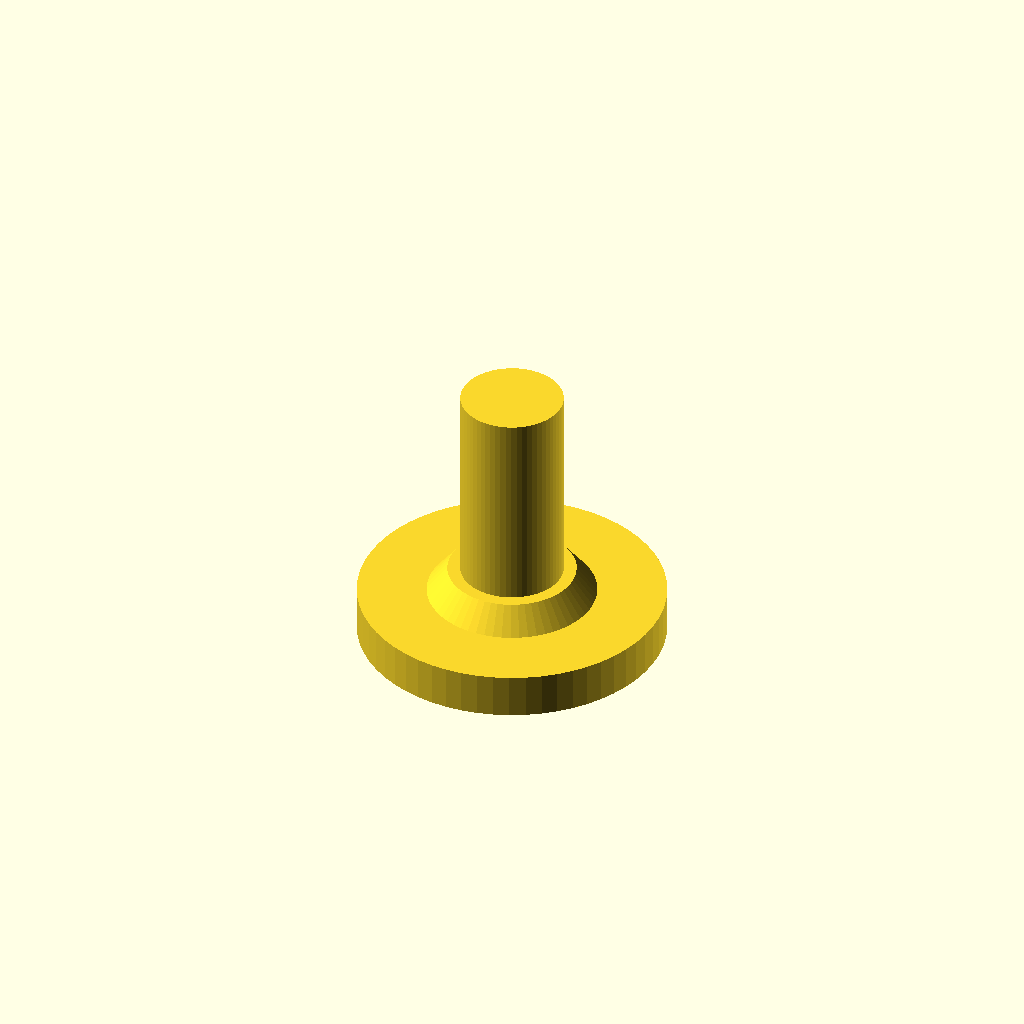
Cell 1 — every parameter at its default value.
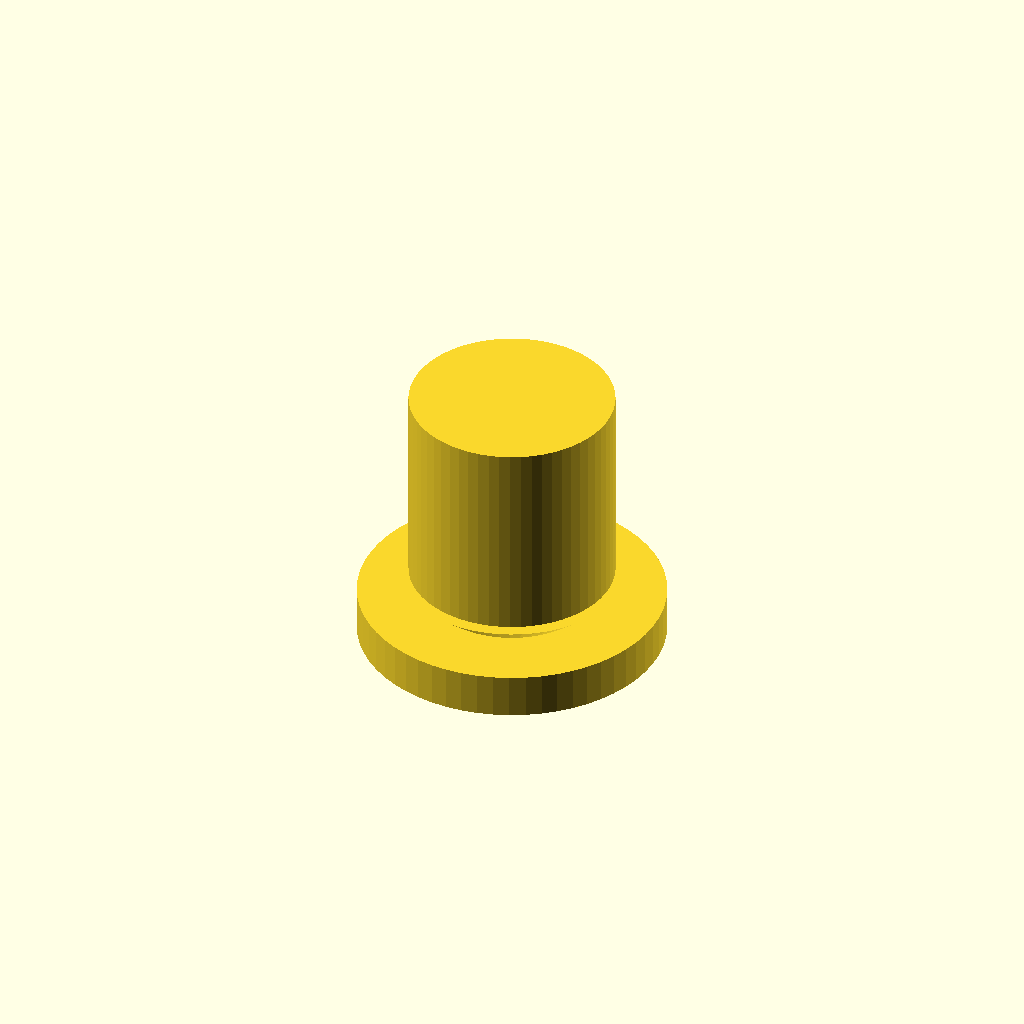
Cell 2: shaft_d = 32 (everything else at default).
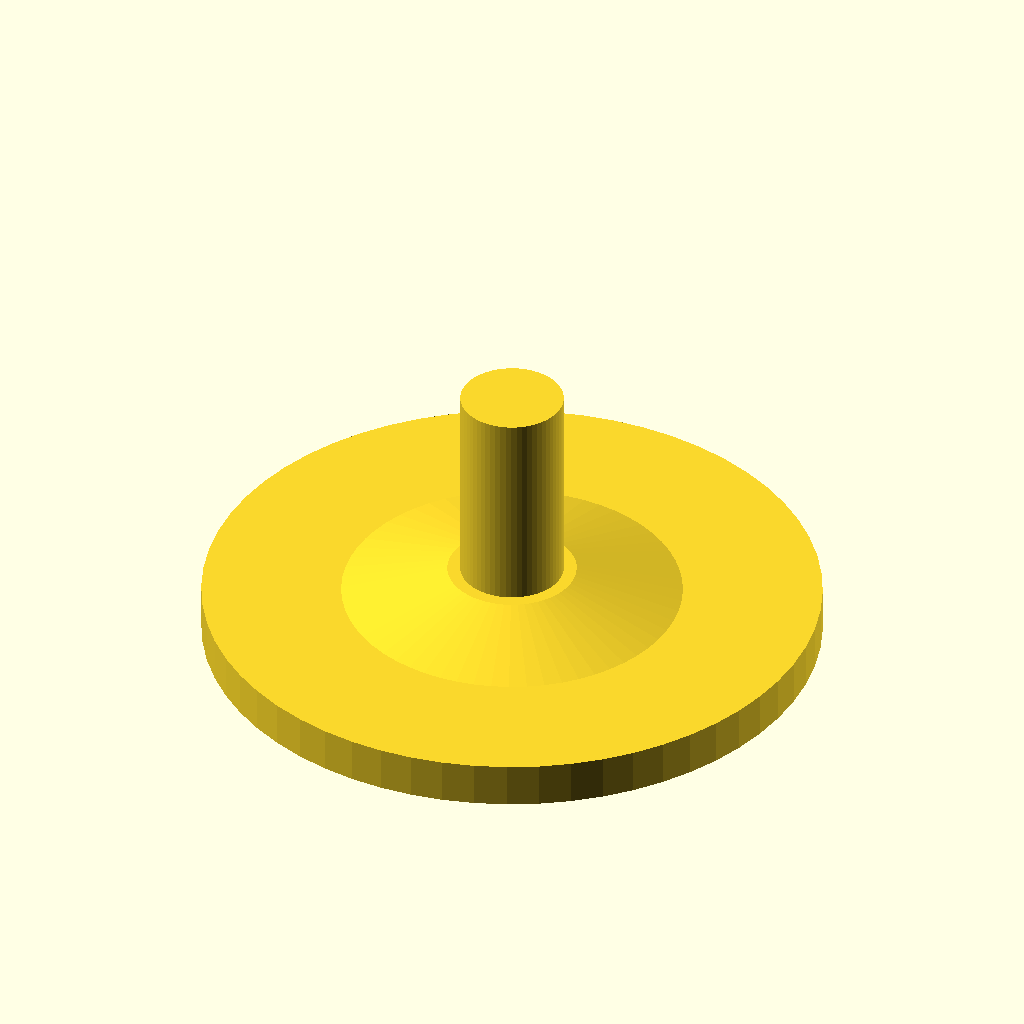
Cell 3: pad_d = 96 (everything else at default).
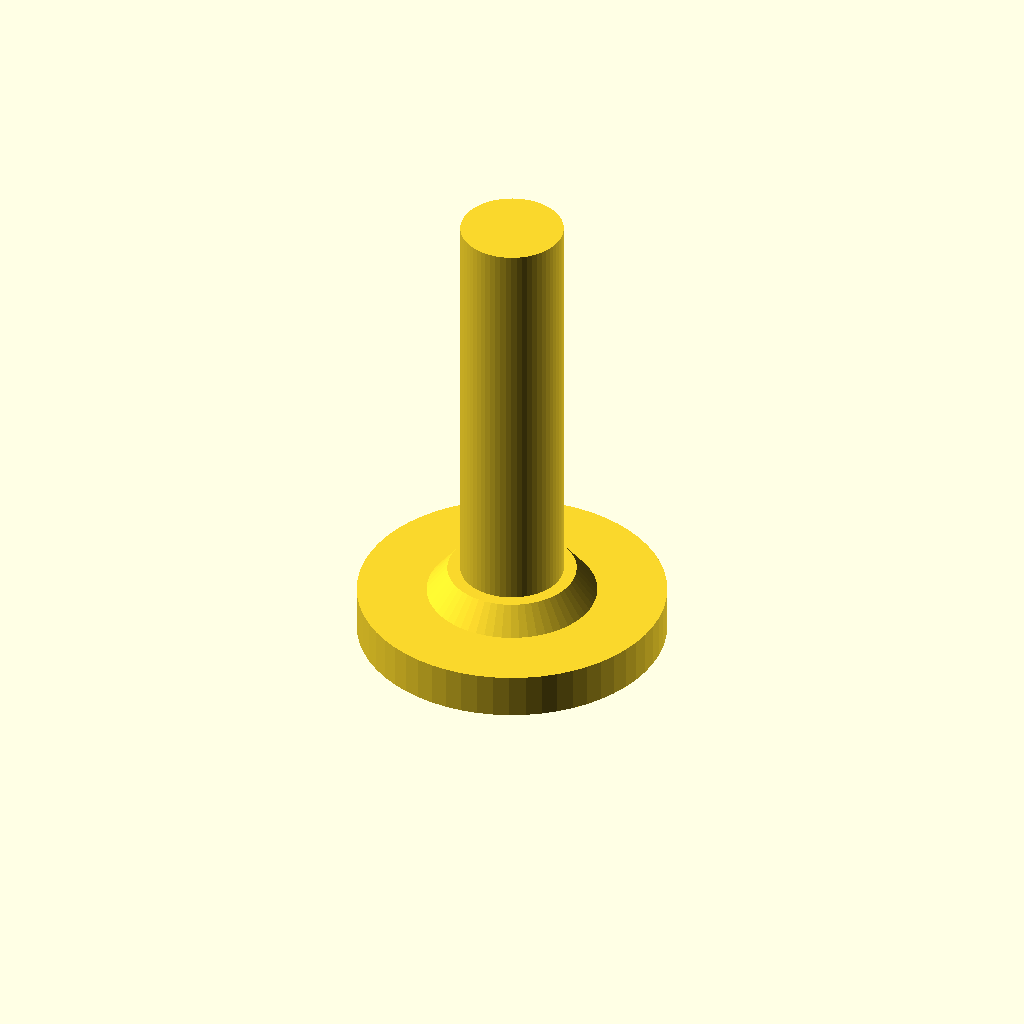
Cell 4 — shaft_l set to 64, the other parameters unchanged.
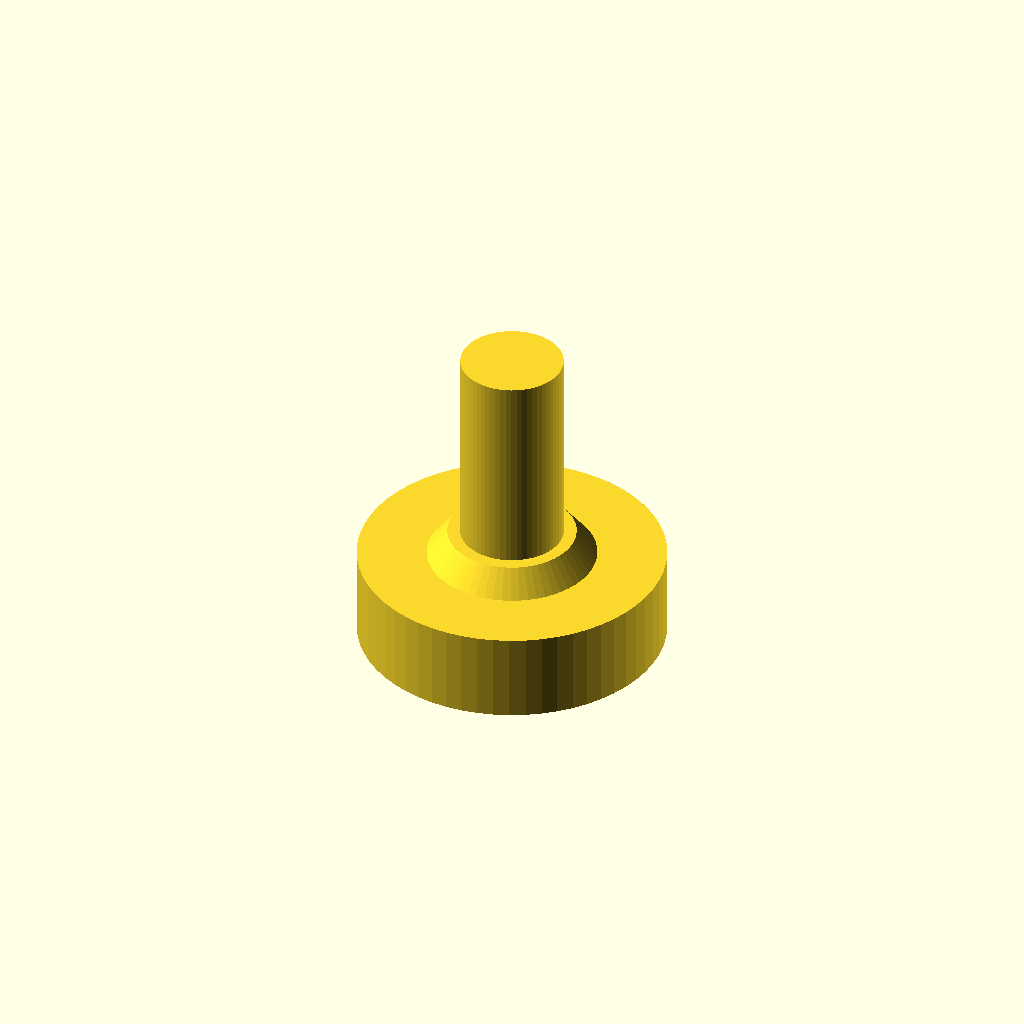
Cell 5: pad_h = 14 (everything else at default).
One fixed orthographic camera (rotation 55°, 0°, 25°; colour scheme Cornfield) for every cell.
OpenSCAD source file optional_data/data/parts/part_0566.scad:
// Adjustable leveling foot, smooth threaded-shaft representation.
$fn = 60;
eps = 0.02;
shaft_d = 16;
pad_d = 48;
shaft_l = 32;
pad_h = 7;
union() {
    cylinder(d = pad_d, h = pad_h);
    translate([0, 0, pad_h]) cylinder(d1 = pad_d * 0.55, d2 = shaft_d + 4, h = 4);
    translate([0, 0, pad_h + 4]) cylinder(d = shaft_d, h = shaft_l);
}
Parameter table extracted from the source (name, type, default, range or options):
eps: number, default 0.02
shaft_d: number, default 16
pad_d: number, default 48
shaft_l: number, default 32
pad_h: number, default 7
